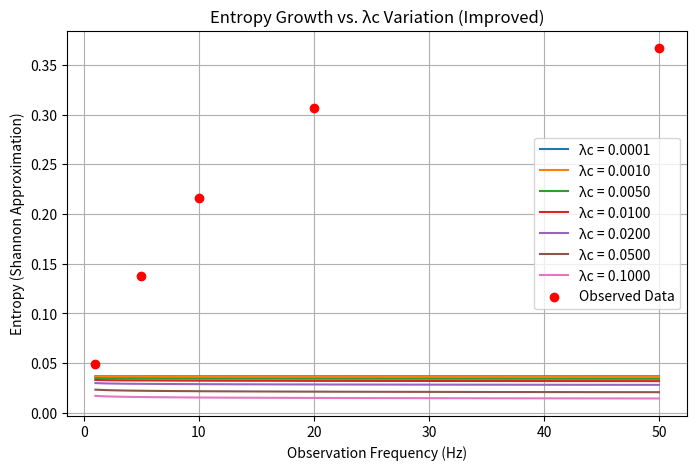

Write the Python code that produced this figure.
import numpy as np
import matplotlib.pyplot as plt
import pandas as pd
from scipy.optimize import curve_fit

# 既存のQZEデータ（観測頻度 vs. 生存確率）
obs_freq = np.array([1, 5, 10, 20, 50])  # Hz
survival_prob = np.array([0.95, 0.85, 0.75, 0.60, 0.40])  # 生存確率

# Shannon エントロピー計算
entropy_values = -survival_prob * np.log(survival_prob)

# λc 依存モデル (収束の矢のエントロピー増加率)
def entropy_lambda_model(f, S0, lambda_c, alpha):
    return S0 / (1 + lambda_c * np.log(1 + alpha * f))

# 初期推定値を変更
initial_guess_lambda = [max(entropy_values), 0.01, 2]  # S0, lambda_c, alpha

# λc 依存モデルのフィッティング
params_lambda, _ = curve_fit(entropy_lambda_model, obs_freq, entropy_values, p0=initial_guess_lambda, maxfev=5000)

# フィッティング結果を取得
S0_lambda, lambda_c_fit, alpha_fit = params_lambda
print(f"Fitted Parameters: S0={S0_lambda:.5f}, λc={lambda_c_fit:.5f}, α={alpha_fit:.5f}")

# さまざまな λc の値を設定
lambda_c_values = [0.0001, 0.001, 0.005, 0.01, 0.02, 0.05, 0.1]

# 周波数の範囲を拡張
freq_range = np.linspace(1, 50, 100)

plt.figure(figsize=(8, 5))

# データ保存用リスト
data_list = []

# 各 λc に対してエントロピー変化をプロットし、数値データを取得
for lambda_c in lambda_c_values:
    entropy_curve = entropy_lambda_model(freq_range, S0_lambda, lambda_c, alpha_fit)
    plt.plot(freq_range, entropy_curve, label=f"λc = {lambda_c:.4f}")

    # データ保存（観測周波数とエントロピー値）
    for f, e in zip(freq_range, entropy_curve):
        data_list.append([lambda_c, f, e])

# 観測データもプロット
plt.scatter(obs_freq, entropy_values, color='red', label="Observed Data", zorder=3)

# 軸ラベルとタイトル
plt.xlabel("Observation Frequency (Hz)")
plt.ylabel("Entropy (Shannon Approximation)")
plt.title("Entropy Growth vs. λc Variation (Improved)")
plt.legend()
plt.grid()

# グラフを表示
plt.show()

# データフレーム作成
df_lambda_entropy = pd.DataFrame(data_list, columns=["λc", "Observation Frequency (Hz)", "Entropy"])

# 数値データを表示
print("\nEntropy Data for Different λc Values:")
print(df_lambda_entropy.head(20))  # 最初の20行のみ表示

# λc に対するエントロピー変化の勾配を計算
grad_lambda_c = []

for i in range(len(lambda_c_values) - 1):
    lambda_c1 = lambda_c_values[i]
    lambda_c2 = lambda_c_values[i + 1]
    
    # エントロピーの差分を計算（数値微分）
    entropy_diff = entropy_lambda_model(freq_range, S0_lambda, lambda_c2, alpha_fit) - \
                   entropy_lambda_model(freq_range, S0_lambda, lambda_c1, alpha_fit)
    
    # λc の変化量
    lambda_c_diff = lambda_c2 - lambda_c1
    
    # 数値的な勾配 dS/dλc を計算
    gradient = entropy_diff / lambda_c_diff
    grad_lambda_c.append([lambda_c1, lambda_c2, np.mean(gradient)])  # 平均値を格納

# 2次導関数（変曲点）の計算
second_derivative_lambda_c = []

for i in range(len(grad_lambda_c) - 1):
    lambda_c1 = grad_lambda_c[i][1]  # λc(End)
    lambda_c2 = grad_lambda_c[i + 1][1]  # 次の λc(End)
    
    # 1次導関数（勾配）の差分
    grad_diff = grad_lambda_c[i + 1][2] - grad_lambda_c[i][2]
    
    # λc の変化量
    lambda_c_diff = lambda_c2 - lambda_c1
    
    # 2次導関数 (d^2 S / dλc^2)
    second_derivative = grad_diff / lambda_c_diff
    second_derivative_lambda_c.append([lambda_c1, lambda_c2, second_derivative])

# データフレーム化して数値データを出力
df_second_deriv_lambda_c = pd.DataFrame(second_derivative_lambda_c, columns=["λc (Start)", "λc (End)", "d²S/dλc²"])
print("\nSecond Derivative of Entropy with respect to λc:")
print(df_second_deriv_lambda_c)
